Run: headless pygame with SDL's dummy video driver; simulated clock (each Clock.tick advances the game by its frame time, no real sleeping); random seed 0; keys injected as events and as key.get_pressed() state; no mouse input.
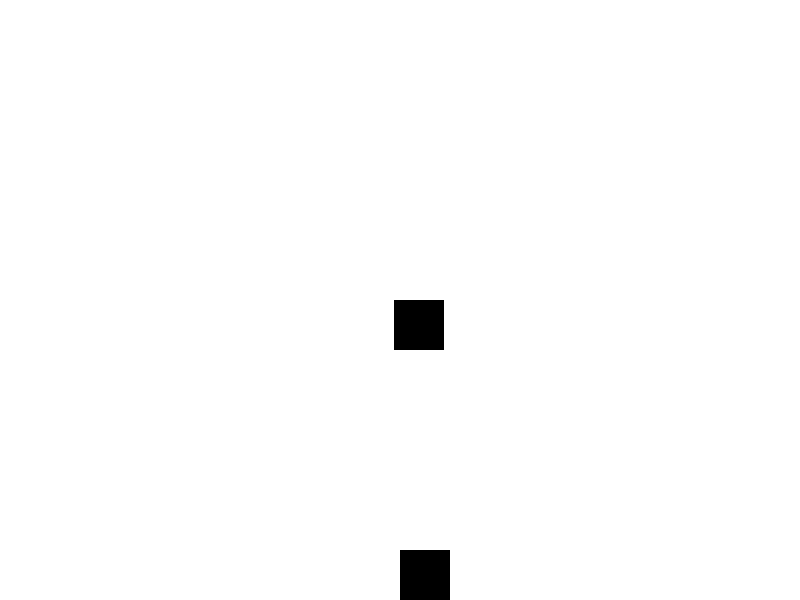
Frame 1 of 4 · flips 1–60 · no input
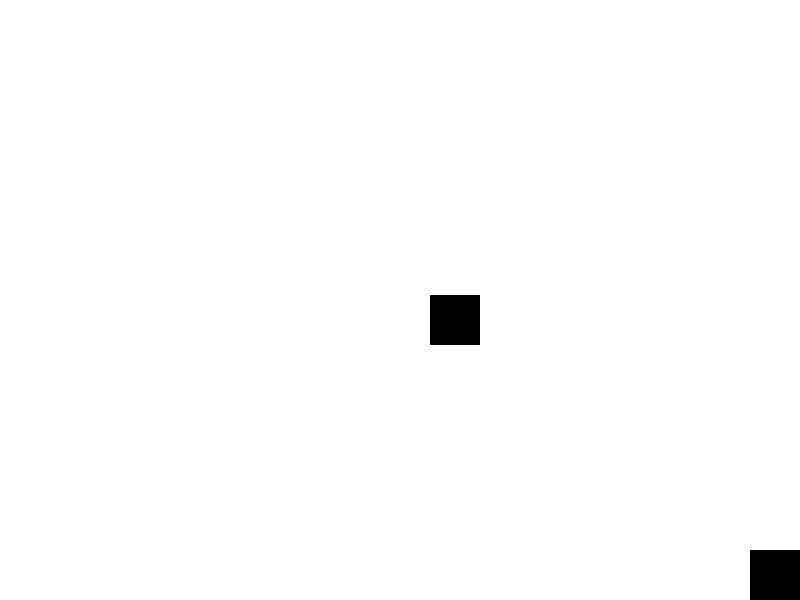
Frame 2 of 4 · flips 61–180 · tapped SPACE, RETURN · held RIGHT (→), D
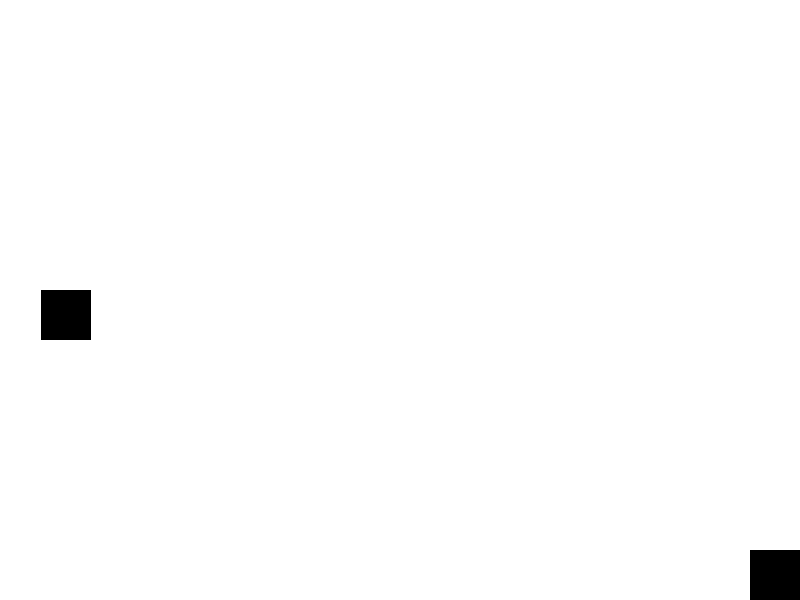
Frame 3 of 4 · flips 181–300 · held DOWN (↓), S
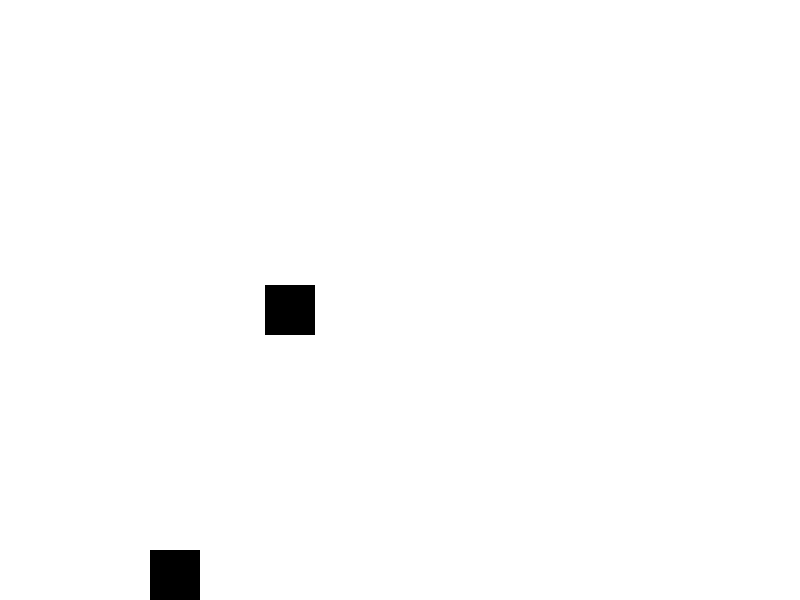
Frame 4 of 4 · flips 301–420 · held LEFT (←), A, UP (↑), W

The pygame program that drew these frames:

# Dodger Game

import pygame
import random

# Initialize Pygame
pygame.init()

# Constants
WIDTH, HEIGHT = 800, 600
WHITE = (255, 255, 255)
BLACK = (0, 0, 0)
PLAYER_SIZE = 50
ENEMY_SIZE = 50
SPEED = 5

# Set up the display
screen = pygame.display.set_mode((WIDTH, HEIGHT))
pygame.display.set_caption("Dodger Game")

# Player class
class Player:
    def __init__(self):
        self.rect = pygame.Rect(WIDTH // 2, HEIGHT - PLAYER_SIZE, PLAYER_SIZE, PLAYER_SIZE)

    def move(self, dx):
        if 0 <= self.rect.x + dx <= WIDTH - PLAYER_SIZE:
            self.rect.x += dx

# Enemy class
class Enemy:
    def __init__(self):
        self.rect = pygame.Rect(random.randint(0, WIDTH - ENEMY_SIZE), 0, ENEMY_SIZE, ENEMY_SIZE)

    def fall(self):
        self.rect.y += SPEED

# Game loop
def main():
    clock = pygame.time.Clock()
    player = Player()
    enemies = [Enemy()]
    score = 0
    running = True

    while running:
        for event in pygame.event.get():
            if event.type == pygame.QUIT:
                running = False

        keys = pygame.key.get_pressed()
        if keys[pygame.K_LEFT]:
            player.move(-SPEED)
        if keys[pygame.K_RIGHT]:
            player.move(SPEED)

        # Update enemies
        for enemy in enemies:
            enemy.fall()
            if enemy.rect.y > HEIGHT:
                enemies.remove(enemy)
                enemies.append(Enemy())
                score += 1

            if player.rect.colliderect(enemy.rect):
                running = False

        # Drawing
        screen.fill(WHITE)
        pygame.draw.rect(screen, BLACK, player.rect)
        for enemy in enemies:
            pygame.draw.rect(screen, BLACK, enemy.rect)

        pygame.display.flip()
        clock.tick(30)

    pygame.quit()

if __name__ == "__main__":
    main()
